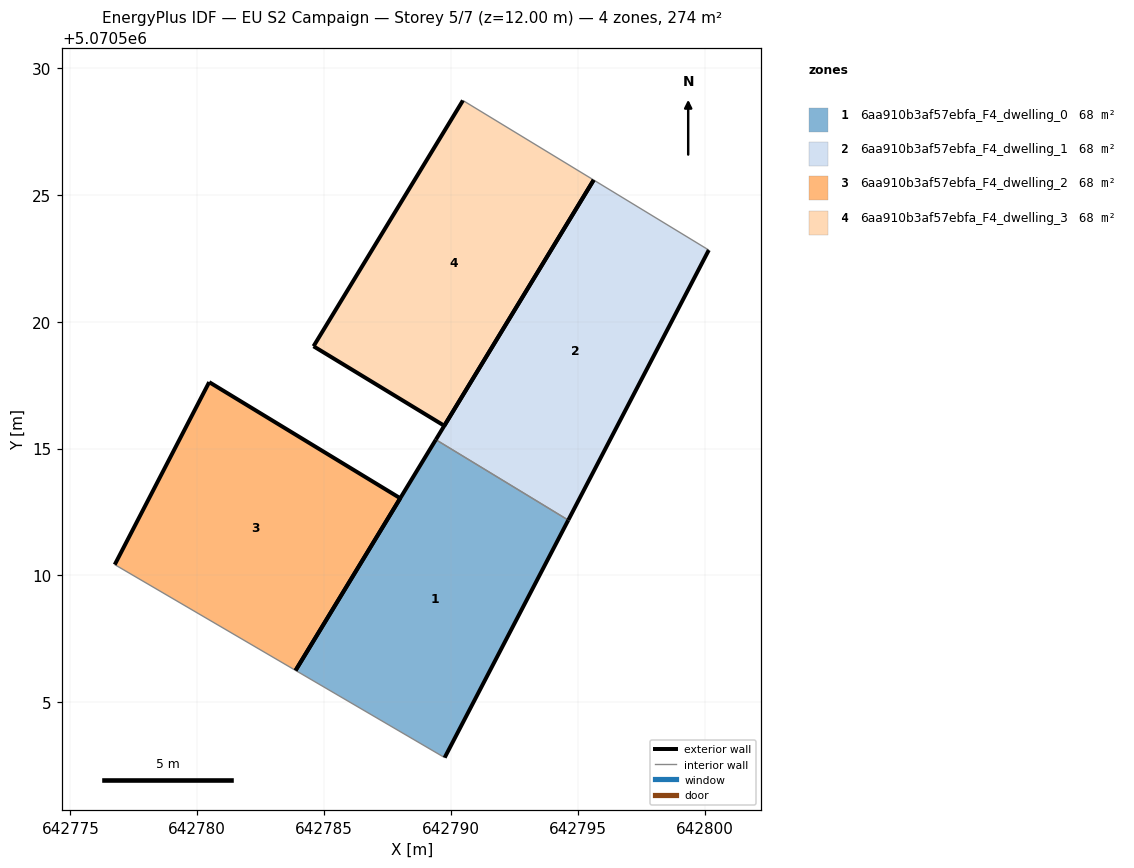
=== STOREY PLAN SPEC (per zone: floor XY polygon, exterior-wall plan segments, windows/doors) ===
zone 1: 6aa910b3af57ebfa_F4_dwelling_0  (68.4 m²)
  floor: (642789.76, 5070502.82) (642794.63, 5070512.18) (642789.41, 5070515.35) (642783.88, 5070506.26)
  exterior wall: (642783.88, 5070506.26) – (642789.41, 5070515.35)  [10.6 m]
  exterior wall: (642794.63, 5070512.18) – (642789.76, 5070502.82)  [10.6 m]
  interior walls: 2
zone 2: 6aa910b3af57ebfa_F4_dwelling_1  (68.4 m²)
  floor: (642794.63, 5070512.18) (642800.17, 5070522.83) (642795.63, 5070525.59) (642789.41, 5070515.35)
  exterior wall: (642800.17, 5070522.83) – (642794.63, 5070512.18)  [12.0 m]
  exterior wall: (642789.41, 5070515.35) – (642795.63, 5070525.59)  [12.0 m]
  interior walls: 2
zone 3: 6aa910b3af57ebfa_F4_dwelling_2  (68.4 m²)
  floor: (642783.88, 5070506.26) (642788.00, 5070513.04) (642780.47, 5070517.62) (642776.75, 5070510.43)
  exterior wall: (642776.75, 5070510.43) – (642780.47, 5070517.62)  [8.1 m]
  exterior wall: (642780.47, 5070517.62) – (642788.00, 5070513.04)  [8.8 m]
  exterior wall: (642788.00, 5070513.04) – (642783.88, 5070506.26)  [7.9 m]
  interior walls: 1
zone 4: 6aa910b3af57ebfa_F4_dwelling_3  (68.4 m²)
  floor: (642789.74, 5070515.90) (642795.63, 5070525.59) (642790.47, 5070528.73) (642784.58, 5070519.04)
  exterior wall: (642795.63, 5070525.59) – (642789.74, 5070515.90)  [11.3 m]
  exterior wall: (642789.74, 5070515.90) – (642784.58, 5070519.04)  [6.0 m]
  exterior wall: (642784.58, 5070519.04) – (642790.47, 5070528.73)  [11.3 m]
  interior walls: 1

=== DERIVED (storey summary) ===
Building: EU S2 Campaign
Storey: 5 of 7  (floor level z = 12.00 m)
Storey gross floor area: 273.7 m²
Zones on this storey: 4
  - 6aa910b3af57ebfa_F4_dwelling_0: floor 68.4 m²; exterior wall 21.2 m (63.6 m²); WWR 0.0%
  - 6aa910b3af57ebfa_F4_dwelling_1: floor 68.4 m²; exterior wall 24.0 m (72.0 m²); WWR 0.0%
  - 6aa910b3af57ebfa_F4_dwelling_2: floor 68.4 m²; exterior wall 24.9 m (74.6 m²); WWR 0.0%
  - 6aa910b3af57ebfa_F4_dwelling_3: floor 68.4 m²; exterior wall 28.7 m (86.1 m²); WWR 0.0%
Zone adjacency (shared interzone walls):
  - 6aa910b3af57ebfa_F4_dwelling_0 ↔ 6aa910b3af57ebfa_F4_dwelling_1